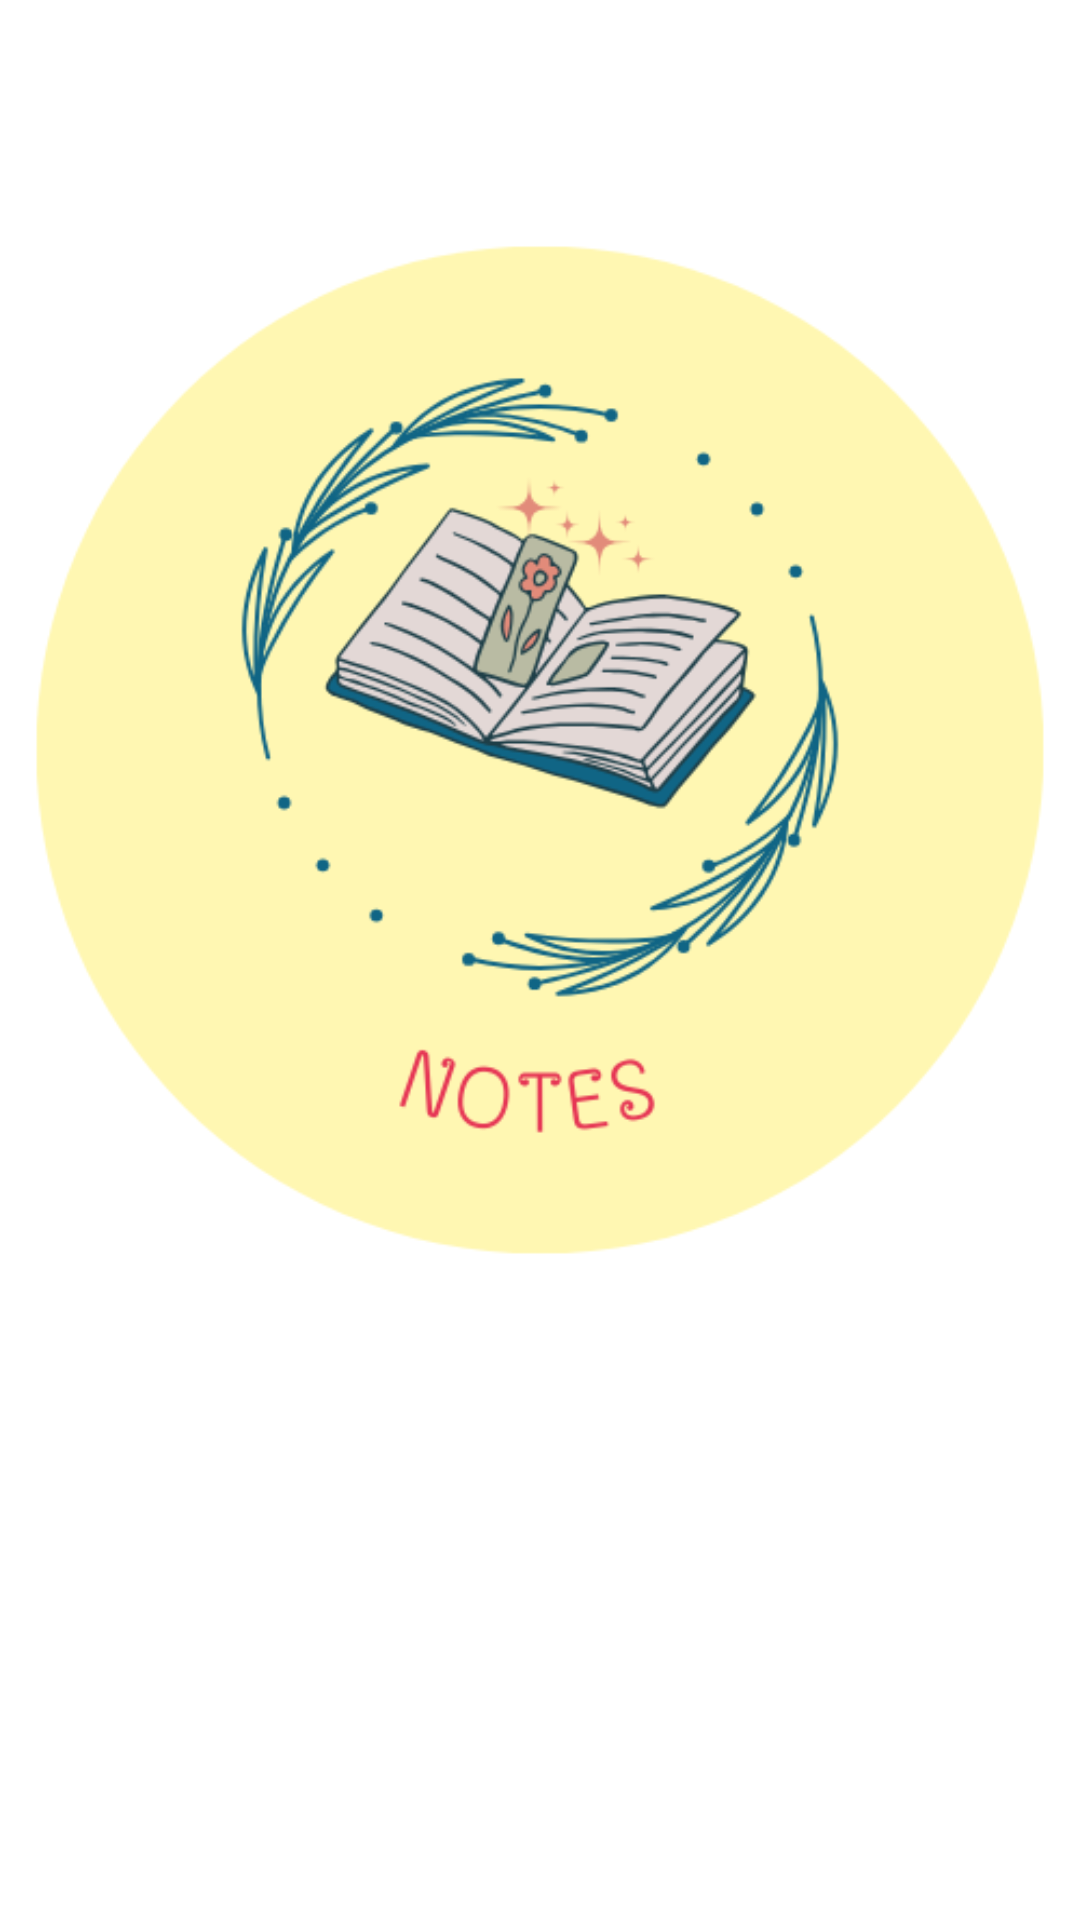

Android layout source for this screen:
<!-- AndroidManifest.xml: application theme Theme.Notes -->
<!-- res/layout/activity_splash.xml -->
<?xml version="1.0" encoding="utf-8"?>
<androidx.constraintlayout.widget.ConstraintLayout xmlns:android="http://schemas.android.com/apk/res/android"
    xmlns:app="http://schemas.android.com/apk/res-auto"
    xmlns:tools="http://schemas.android.com/tools"
    android:layout_width="match_parent"
    android:layout_height="match_parent"
    android:background="@color/white"
    tools:context=".SplashActivity">

    <ImageView
        android:id="@+id/logo"
        android:layout_width="wrap_content"
        android:layout_height="wrap_content"
        app:srcCompat="@drawable/notes"
        tools:layout_editor_absoluteX="0dp"
        tools:layout_editor_absoluteY="115dp"
        tools:ignore="MissingConstraints" />
</androidx.constraintlayout.widget.ConstraintLayout>
<!-- resources referenced by this layout -->
<resources>
  <color name="white">#FFFFFFFF</color>
  <!-- drawable notes: png bitmap (drawable, 66598 bytes) -->
  <style name="Theme.Notes" parent="Base.Theme.Notes" />
  <style name="Base.Theme.Notes" parent="Theme.Material3.DayNight.NoActionBar">
          
          
      </style>
</resources>
